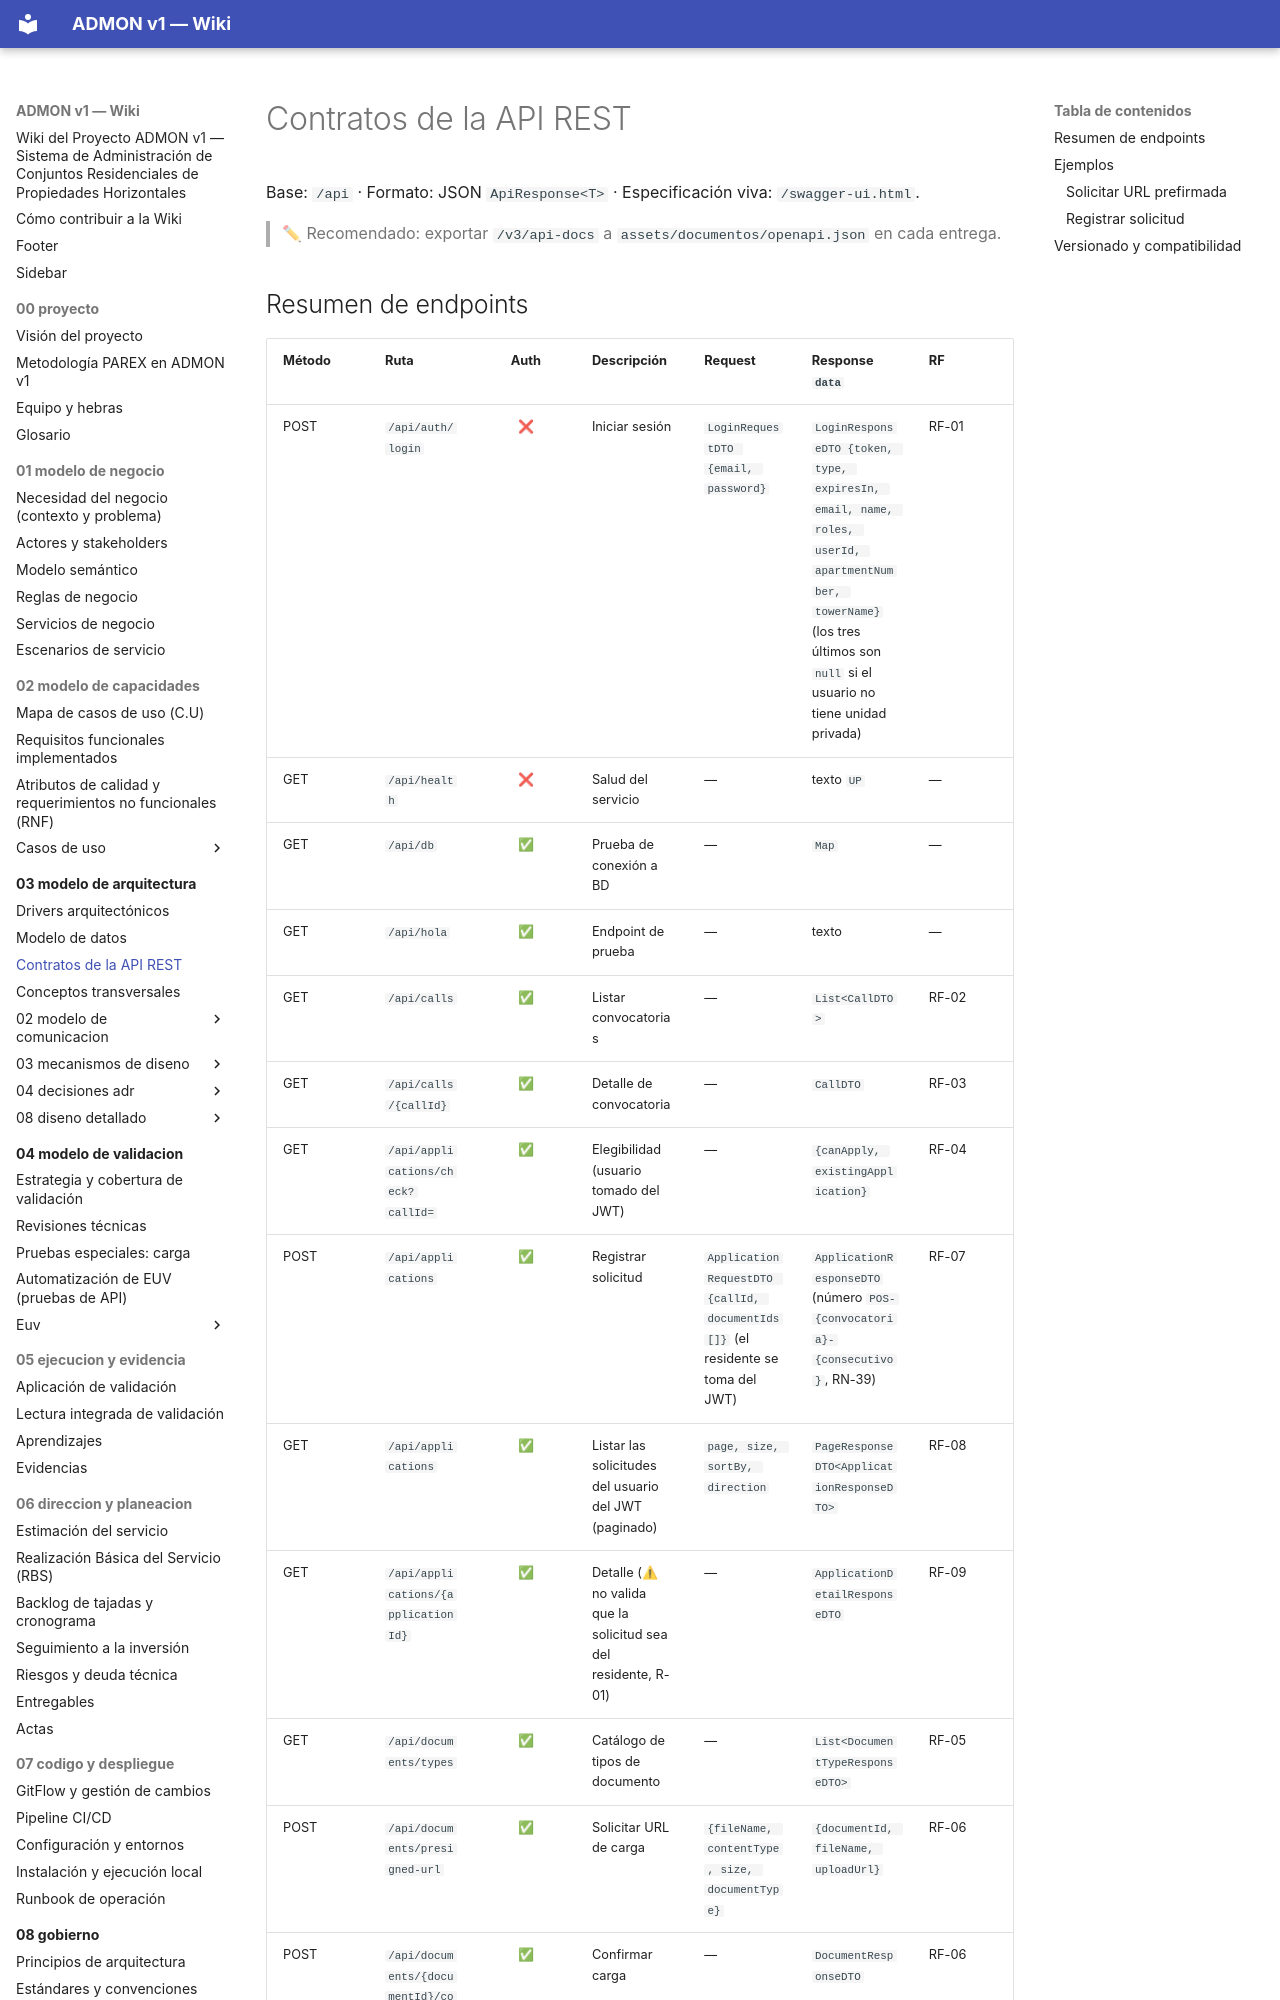

repository: OscarSneyder/admonv1-wiki · page: 03-modelo-de-arquitectura/06-contratos-api/index.html · generator: mkdocs

# Contratos de la API REST

Base: `/api` · Formato: JSON `ApiResponse<T>` · Especificación viva: `/swagger-ui.html`.

> ✏ Recomendado: exportar `/v3/api-docs` a `assets/documentos/openapi.json` en cada entrega.
